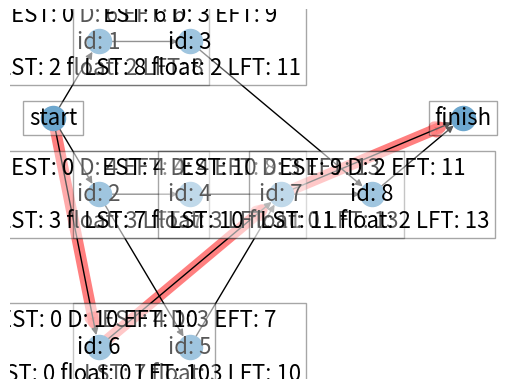
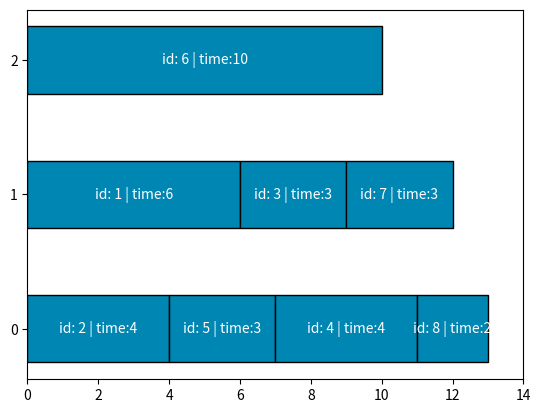

Here is the Python script that generated these plots, in order:
# Implement algorithm CPM
# https://www.geeksforgeeks.org/software-engineering-critical-path-method/
import random
import time
from typing import Dict, List
import networkx as nx
import matplotlib.pyplot as plt


class Task:
    def __init__(self, id: int, duration: int, predecessors: List[int]):
        self.id = id
        self.duration = duration
        self.predecessors = predecessors
        self.EFT = 0
        self.LFT = 0
        self.EST = 0
        self.LST = 0
        self.on_critical_path = False
        self.float = 0

    def __str__(self):
        return f"{self.id}-{self.predecessors}"


class Graph:
    def __init__(self, tasks: Dict[int, Task]):
        self.tasks = tasks
        self.eft = 0

    def compute_earliest_times(self):
        for task in self.tasks.values():
            if not task.predecessors:
                task.EST = 0
                task.EFT = task.duration
            else:
                predecessor_efts = [self.tasks[predecessor_id].EFT for predecessor_id in task.predecessors]
                task.EST = max(predecessor_efts)
                task.EFT = task.EST + task.duration
            if task.EFT > self.eft:
                self.eft = task.EFT

    def compute_latest_times(self):
        tasks = list(self.tasks.values())[::-1]
        for task in tasks:
            successors = [t for t in tasks if task.id in t.predecessors]
            if not successors:
                task.LFT = self.eft
                task.LST = task.LFT - task.duration
            else:
                successor_lsts = [self.tasks[successor.id].LST for successor in successors]
                task.LFT = min(successor_lsts)
                task.LST = task.LFT - task.duration

    def compute_float(self):
        for task in self.tasks.values():
            task.float = task.LST - task.EST
            if task.float == 0:
                task.on_critical_path = True

    def draw(self):
        # utworzenie pustego grafu
        G = nx.DiGraph()

        # dodanie wierzchołków do grafu
        G.add_node("start", duration=0, EFT=0, LFT=0, EST=0, LST=0, float=0)
        for task in self.tasks.values():
            G.add_node(task.id, duration=task.duration, EFT=task.EFT, LFT=task.LFT, EST=task.EST, LST=task.LST,
                       float=task.float)
        G.add_node("finish", duration=0, EFT=0, LFT=0, EST=0, LST=0, float=0)

        # dodanie krawędzi do grafu
        for task in self.tasks.values():
            if not task.predecessors:
                G.add_edge("start", task.id)
            for predecessor in task.predecessors:
                G.add_edge(predecessor, task.id)
            successors = [successor.id for successor in self.tasks.values() if task.id in successor.predecessors]
            if not successors:
                G.add_edge(task.id, "finish")

        # liczenie pozycji wierzchołków
        pos = {"start": (0, 0)}
        tasks_coppy = self.tasks.copy()
        rotation = 1
        while tasks_coppy:
            to_include = []
            for task in tasks_coppy:
                if not tasks_coppy[task].predecessors:
                    to_include.append(tasks_coppy[task])
            for task in to_include:
                tasks_coppy.pop(task.id)

            id_coppy = [task.id for task in tasks_coppy.values()]
            for task in tasks_coppy:
                for predecessor in tasks_coppy[task].predecessors:
                    if predecessor not in id_coppy:
                        tasks_coppy[task].predecessors.remove(predecessor)

            def f(n):
                output = []
                for i in range(n):
                    output.append(i - n / 2)
                return output

            amount = f(len(to_include))
            for task in to_include:
                pos[task.id] = (rotation, amount.pop(-1))
            rotation += 2

        pos["finish"] = (rotation, 0)

        # rysowanie scieżki krytycznej
        critical_path_edges = ["start"]
        critical_path_edges += [task.id for task in self.tasks.values() if task.on_critical_path]
        critical_path_edges += ["finish"]

        for v in range(len(critical_path_edges) - 1):
            nx.draw_networkx_edges(G, pos, edgelist=[(critical_path_edges[v], critical_path_edges[v + 1])], width=8, alpha=0.5, edge_color='r')

        # rysowanie grafu
        nx.draw(G, pos)

        # dodanie etykiet
        labels = {}
        for node in G.nodes:
            if node == "start" or node == "finish":
                labels[node] = node
            else:
                labels[node] = f"EST: {G.nodes[node]['EST']} D: {G.nodes[node]['duration']} EFT: {G.nodes[node]['EFT']}\n id: {node} \n LST: {G.nodes[node]['LST']} float: {G.nodes[node]['float']} LFT: {G.nodes[node]['LFT']}"
        nx.draw_networkx_labels(G, pos, labels, font_size=16, bbox=dict(facecolor='white', alpha=0.35))
        plt.show()

#         --------------------

        class Machine:
            def __init__(self):
                self.tasks = []
                self.time = 0

        plan = [Machine()]
        tasks_list = list(self.tasks.values())
        tasks_list.sort(key=lambda x: x.EFT)

        while tasks_list:
            l = len(plan) - 1
            added = False
            for task in tasks_list:
                if task.LST >= plan[l].time:
                    plan[l].tasks.append(task)
                    plan[l].time += task.duration
                    tasks_list.remove(task)
                    added = True
                    break
            if not added:
                plan.append(Machine())

        max_end_time = max([task.EFT for task in self.tasks.values()])

        # Create a figure and an axis
        fig, ax = plt.subplots()

        # Iterate through the tasks and create a horizontal bar for each one
        for i, machine in enumerate(plan):
            time = 0
            for task in machine.tasks:
                time += task.duration
                if time < task.EST:
                    time = task.EST
                ax.barh(i, task.duration, left=time-task.duration, height=0.5, color="#0086b3", edgecolor="black")
                ax.text(time-task.duration / 2, i, f"id: {task.id} | time:{task.duration}", ha="center", va="center", color="white")

        # Set the y-axis labels to the task IDs
        ax.set_yticks([i for i in range(len(plan))])
        ax.set_yticklabels([i for i in range(len(plan))])

        # Set the x-axis limits to the maximum end time
        ax.set_xlim(0, max_end_time + 1)

        # Show the plot
        plt.show()


tasks = {
    1: Task(1, 6, []),
    2: Task(2, 4, []),
    3: Task(3, 3, [1]),
    4: Task(4, 4, [2]),
    5: Task(5, 3, [2]),
    6: Task(6, 10, []),
    7: Task(7, 3, [5, 6]),
    8: Task(8, 2, [3, 4])
}

graph = Graph(tasks)
graph.compute_earliest_times()
graph.compute_latest_times()
graph.compute_float()
graph.draw()
